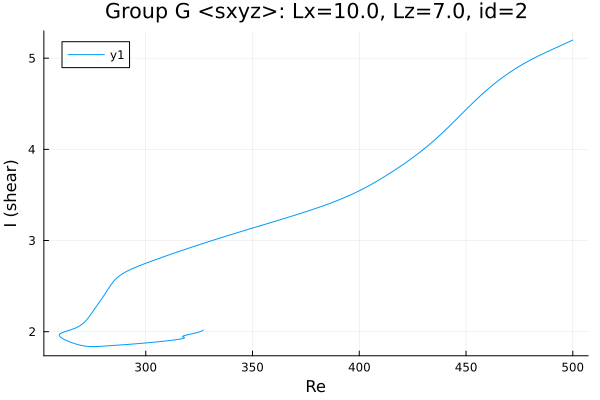

Values plotted in this chart, from the file beside it:
Re, shear
500.0, 5.199
498.6, 5.184
497.2, 5.169
495.8, 5.154
494.4, 5.139
493, 5.124
491.6, 5.109
490.1, 5.093
488.7, 5.078
487.3, 5.063
485.9, 5.047
485.1, 5.038
483.7, 5.022
482.3, 5.005
480.9, 4.988
479.4, 4.971
478.1, 4.953
476.7, 4.934
475.3, 4.915
473.8, 4.895
472.4, 4.874
471, 4.852
469.6, 4.83
468.2, 4.807
466.8, 4.783
465.4, 4.758
463.9, 4.732
462.5, 4.706
461.1, 4.678
459.7, 4.65
458.3, 4.621
456.9, 4.591
455.5, 4.56
454, 4.529
452.6, 4.497
451.2, 4.464
449.8, 4.432
448.4, 4.398
448, 4.39
446.6, 4.357
445.2, 4.324
443.8, 4.291
442.4, 4.258
441, 4.226
439.5, 4.194
438.1, 4.163
436.7, 4.133
435.3, 4.103
433.9, 4.074
432.5, 4.046
431.1, 4.019
429.6, 3.992
428.2, 3.966
426.8, 3.94
425.4, 3.916
424, 3.891
422.6, 3.868
421.2, 3.844
419.7, 3.822
418.3, 3.799
... 344 more rows
